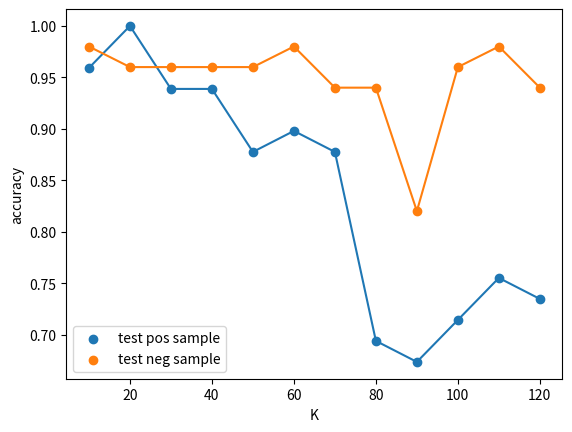

Generate this figure with matplotlib:
from matplotlib import pyplot as plt

#plt.plot([2,3,5,8,10,15], [4.4, 15, 22, 47, 63,88])
#plt.scatter([2,3,5,8,10,15], [4.4, 15, 22, 47, 63,88])

X = [10,20,30,40,50,60,70,80,90,100,110,120]

Y_pos = [0.9591836734693877,
         1.0,
         0.9387755102040817,
         0.9387755102040817,
         0.8775510204081632,
         0.8979591836734694,
         0.8775510204081632,
         0.6938775510204082,
         0.673469387755102,
         0.7142857142857143,
         0.7551020408163265,
         0.7346938775510204
         ]

Y_neg = [0.98,
         0.96,
         0.96,
         0.96,
         0.96,
         0.98,
         0.94,
         0.94,
         0.8200000000000001,
         0.96,
         0.98,
         0.94
        ]
plt.scatter(X, Y_pos,label='test pos sample')
plt.plot(X, Y_pos)
plt.scatter(X, Y_neg,label='test neg sample')
plt.plot(X, Y_neg)
plt.xlabel("K")
plt.ylabel("accuracy")
plt.legend()
plt.show()
